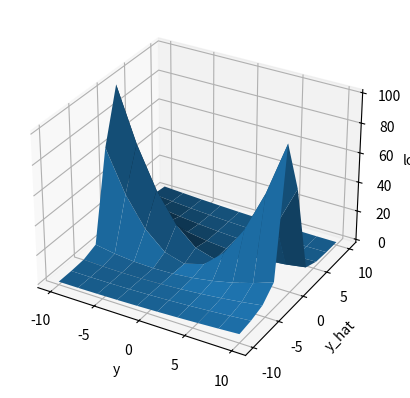

Here is the Python script that generated this plot:
import numpy as np
from matplotlib import pyplot as plt

def mse_loss(y_hat, y):
    """
    Computes the loss between two arrays of equal size.
    """
    return np.mean(np.square(y_hat - y))

def relative_mse_loss(y_hat, y):
    """
    Computes the loss between two arrays of equal size.
    """
    epsilon = 1e-5
    return np.mean(np.square(y_hat - y) / (np.square(y)+epsilon))

def plot_relative_mse_loss():
    """
    Plots the relative MSE loss for a range of values in 3D space
    for a range of prediction + target pairs
    """
    r = 10
    xn, yn = 10, 10
    ys = np.linspace(-r, r, xn)
    y_hats = np.linspace(-r, r, yn)
    ys, y_hats = np.meshgrid(ys, y_hats)
    losses = [relative_mse_loss(y_hat,y) for y_hat, y in zip(ys.ravel(), y_hats.ravel())]
    losses = np.array(losses).reshape(xn, yn)

    fig = plt.figure()
    ax = fig.add_subplot(111, projection='3d')
    ax.plot_surface(ys, y_hats, losses)
    ax.set_xlabel('y')
    ax.set_ylabel('y_hat')
    ax.set_zlabel('loss')
    plt.show()

def main():
    plot_relative_mse_loss()

if __name__ == "__main__":
    main()
